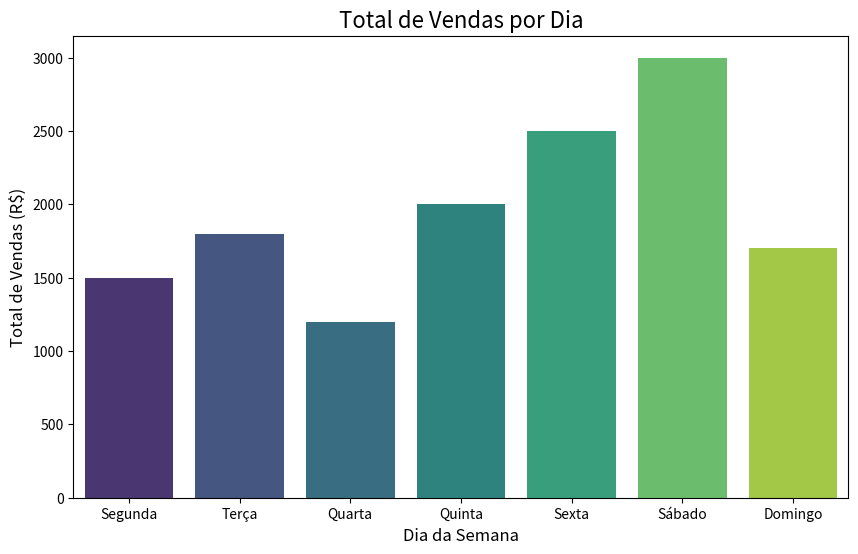
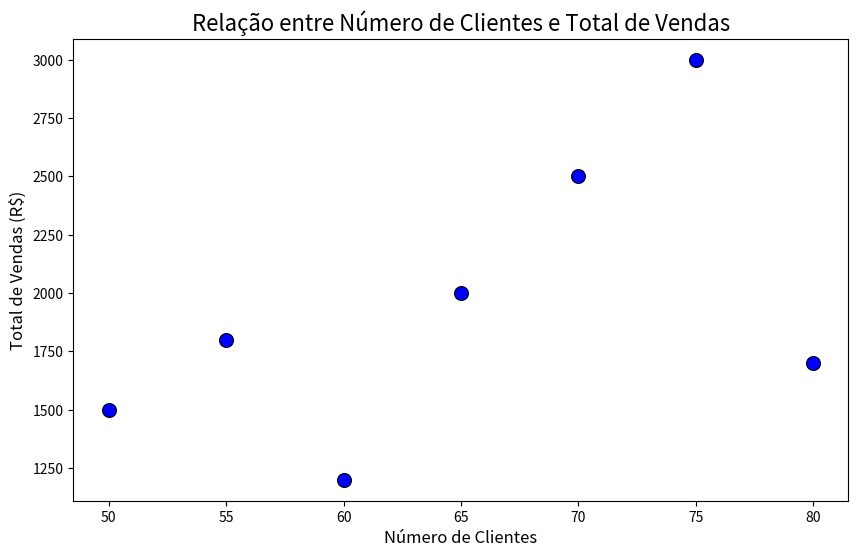
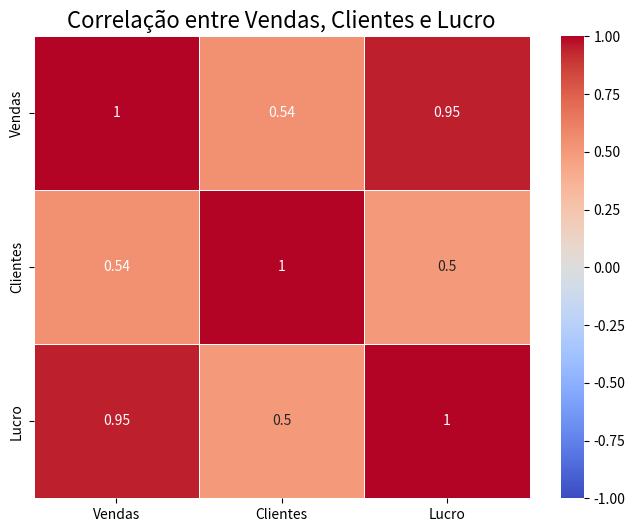

Source code (Python) for these figures, in order:
import seaborn as sns
import matplotlib.pyplot as plt
import pandas as pd
import numpy as np

# Simulando dados para uma loja durante uma semana com padrões realistas
dados = {
    'Dia': ['Segunda', 'Terça', 'Quarta', 'Quinta', 'Sexta', 'Sábado', 'Domingo'],
    'Vendas': [1500, 1800, 1200, 2000, 2500, 3000, 1700],  # Total de vendas por dia em reais
    'Clientes': [50, 55, 60, 65, 70, 75, 80],  # Número de clientes atendidos por dia
    'Lucro': [400, 350, 250, 400, 550, 600, 390]  # Lucro gerado em reais por dia
}

# Criando o DataFrame
df = pd.DataFrame(dados)

# Gráfico 1: Gráfico de barras para o total de vendas por dia
plt.figure(figsize=(10, 6))
sns.barplot(x='Dia', y='Vendas', data=df, hue='Dia', palette='viridis', legend=False)  # Atribuindo 'Dia' ao 'hue'
plt.title('Total de Vendas por Dia', fontsize=16)
plt.xlabel('Dia da Semana', fontsize=12)
plt.ylabel('Total de Vendas (R$)', fontsize=12)
plt.show()

# Gráfico 2: Gráfico de dispersão relacionando número de clientes e total de vendas
plt.figure(figsize=(10, 6))
sns.scatterplot(x='Clientes', y='Vendas', data=df, color='blue', s=100, edgecolor='black')
plt.title('Relação entre Número de Clientes e Total de Vendas', fontsize=16)
plt.xlabel('Número de Clientes', fontsize=12)
plt.ylabel('Total de Vendas (R$)', fontsize=12)
plt.show()

# Gráfico 3: Heatmap mostrando a correlação entre as variáveis de Vendas, Clientes e Lucro
correlacao = df[['Vendas', 'Clientes', 'Lucro']].corr()

plt.figure(figsize=(8, 6))
sns.heatmap(correlacao, annot=True, cmap='coolwarm', vmin=-1, vmax=1, linewidths=0.5)
plt.title('Correlação entre Vendas, Clientes e Lucro', fontsize=16)
plt.show()
